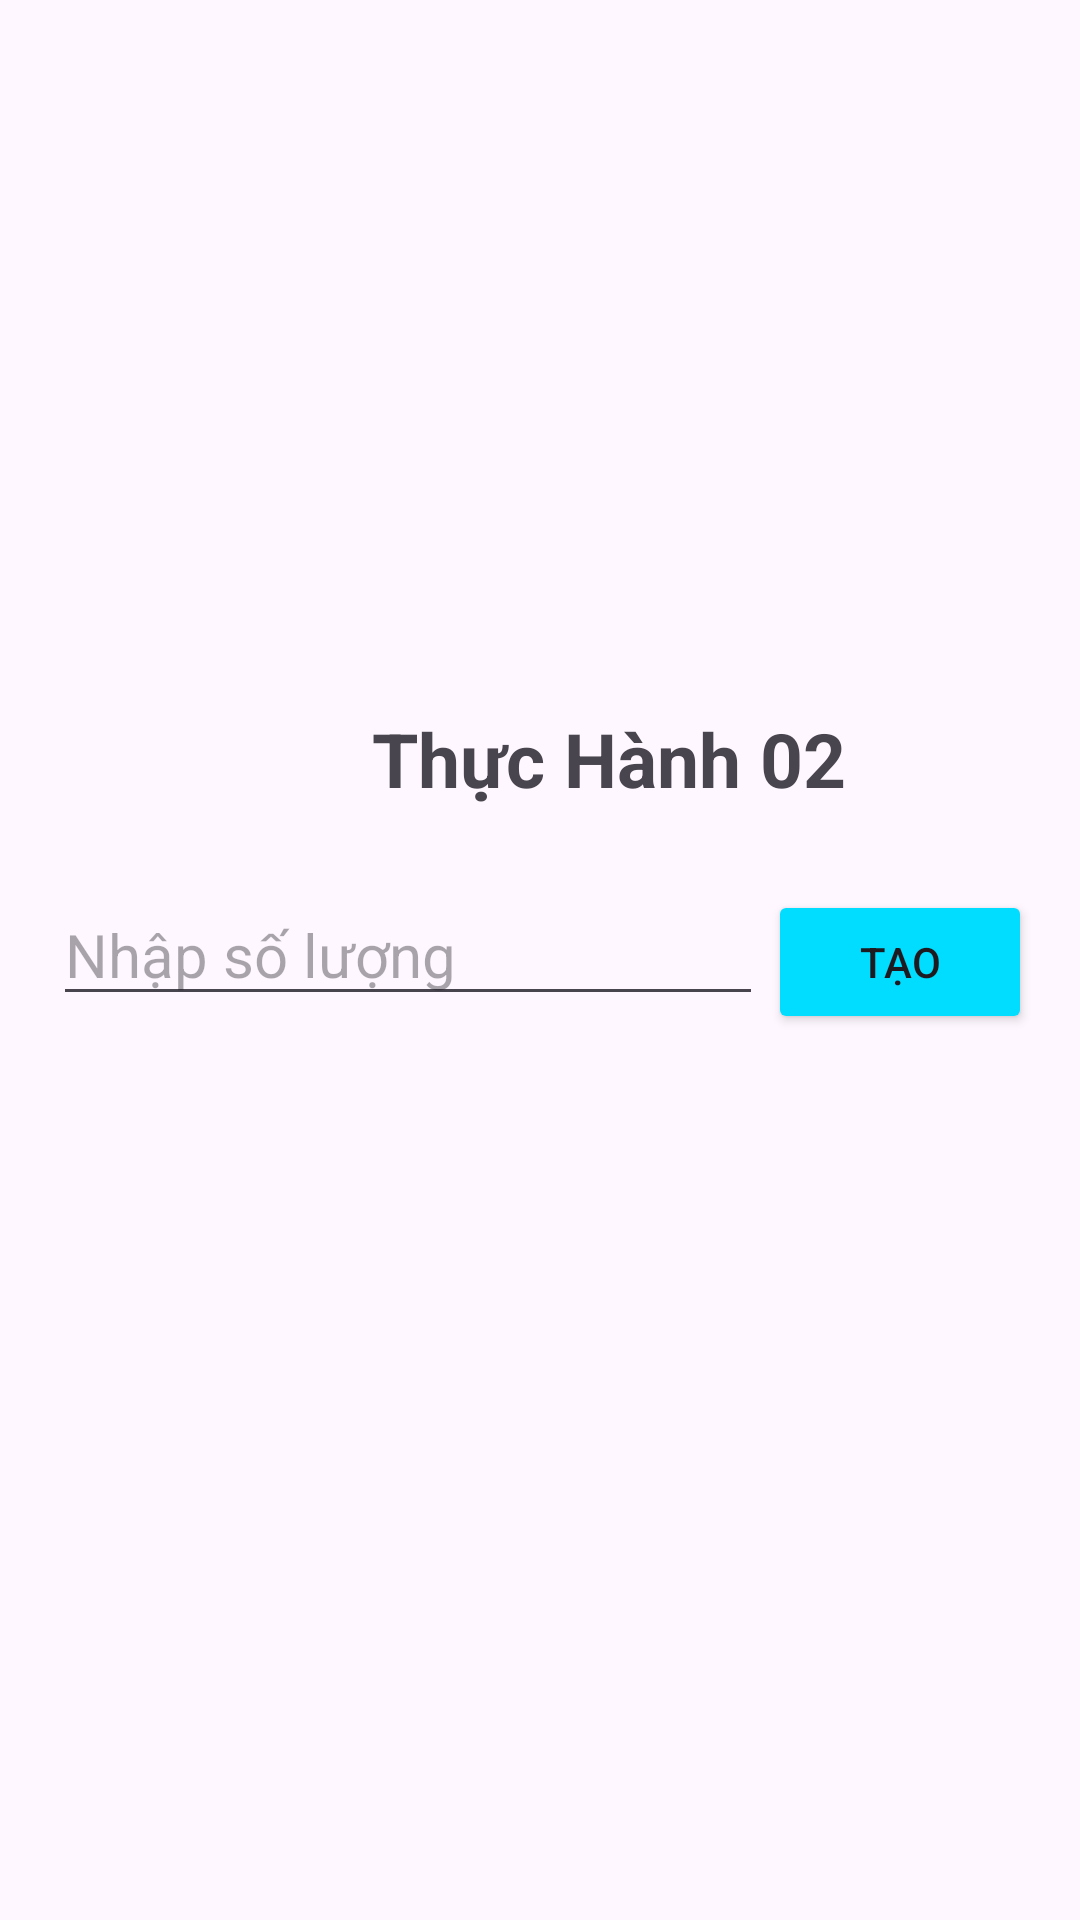

Android layout source for this screen:
<!-- AndroidManifest.xml: application theme Theme.MyApplicationC1 -->
<!-- res/layout/activity_main3.xml -->
<?xml version="1.0" encoding="utf-8"?>
<androidx.constraintlayout.widget.ConstraintLayout xmlns:android="http://schemas.android.com/apk/res/android"
    xmlns:app="http://schemas.android.com/apk/res-auto"
    xmlns:tools="http://schemas.android.com/tools"
    android:id="@+id/main"
    android:layout_width="match_parent"
    android:layout_height="match_parent"
    tools:context=".MainActivity3">

    <TextView
        android:id="@+id/textView2"
        android:layout_width="wrap_content"
        android:layout_height="wrap_content"
        android:layout_marginStart="124dp"
        android:layout_marginTop="236dp"
        android:text="Thực Hành 02"
        android:textSize="25sp"
        android:textStyle="bold"
        app:layout_constraintStart_toStartOf="parent"
        app:layout_constraintTop_toTopOf="parent" />

    <EditText
        android:id="@+id/editTextNumberDecimal"
        android:layout_width="wrap_content"
        android:layout_height="wrap_content"
        android:ems="10"
        android:inputType="numberDecimal"
        android:text=""
        android:hint="Nhập số lượng"
        android:textSize="20sp"
        app:layout_constraintBottom_toBottomOf="parent"
        app:layout_constraintEnd_toEndOf="parent"
        app:layout_constraintHorizontal_bias="0.142"
        app:layout_constraintStart_toStartOf="parent"
        app:layout_constraintTop_toBottomOf="@+id/textView2"
        app:layout_constraintVertical_bias="0.077" />

    <Button
        android:id="@+id/button"
        android:layout_width="wrap_content"
        android:layout_height="wrap_content"
        android:layout_marginEnd="16dp"
        android:backgroundTint="@android:color/holo_blue_bright"
        android:text="Tạo"
        android:onClick="create"
        app:layout_constraintBaseline_toBaselineOf="@+id/editTextNumberDecimal"
        app:layout_constraintEnd_toEndOf="parent" />

    <Button
        android:id="@+id/button4"
        android:layout_width="300dp"
        android:layout_height="wrap_content"
        android:layout_marginTop="340dp"
        android:text="1"
        android:visibility="gone"
        android:backgroundTint="#FF0000"
        app:layout_constraintBottom_toTopOf="@+id/button5"
        app:layout_constraintEnd_toEndOf="parent"
        app:layout_constraintHorizontal_bias="0.498"
        app:layout_constraintStart_toStartOf="parent"
        app:layout_constraintTop_toTopOf="parent"
        app:layout_constraintVertical_bias="0.659" />

    <Button
        android:id="@+id/button5"
        android:layout_width="300dp"
        android:layout_height="wrap_content"
        android:layout_marginBottom="24dp"
        android:text="2"
        android:visibility="gone"
        android:backgroundTint="#FF0000"
        app:layout_constraintBottom_toTopOf="@+id/button6"
        app:layout_constraintEnd_toEndOf="parent"
        app:layout_constraintHorizontal_bias="0.498"
        app:layout_constraintStart_toStartOf="parent" />

    <Button
        android:id="@+id/button6"
        android:layout_width="300dp"
        android:layout_height="wrap_content"
        android:layout_marginBottom="32dp"
        android:text="3"
        android:visibility="gone"
        android:backgroundTint="#FF0000"
        app:layout_constraintBottom_toTopOf="@+id/button8"
        app:layout_constraintEnd_toEndOf="parent"
        app:layout_constraintHorizontal_bias="0.498"
        app:layout_constraintStart_toStartOf="parent" />

    <Button
        android:id="@+id/button8"
        android:layout_width="300dp"
        android:layout_height="wrap_content"
        android:layout_marginBottom="52dp"
        android:text="4"
        android:visibility="gone"
        android:backgroundTint="#FF0000"
        app:layout_constraintBottom_toBottomOf="parent"
        app:layout_constraintEnd_toEndOf="parent"
        app:layout_constraintHorizontal_bias="0.498"
        app:layout_constraintStart_toStartOf="parent" />
</androidx.constraintlayout.widget.ConstraintLayout>
<!-- resources referenced by this layout -->
<resources>
  <style name="Theme.MyApplicationC1" parent="Base.Theme.MyApplicationC1" />
  <style name="Base.Theme.MyApplicationC1" parent="Theme.Material3.DayNight.NoActionBar">
          
          
      </style>
</resources>
